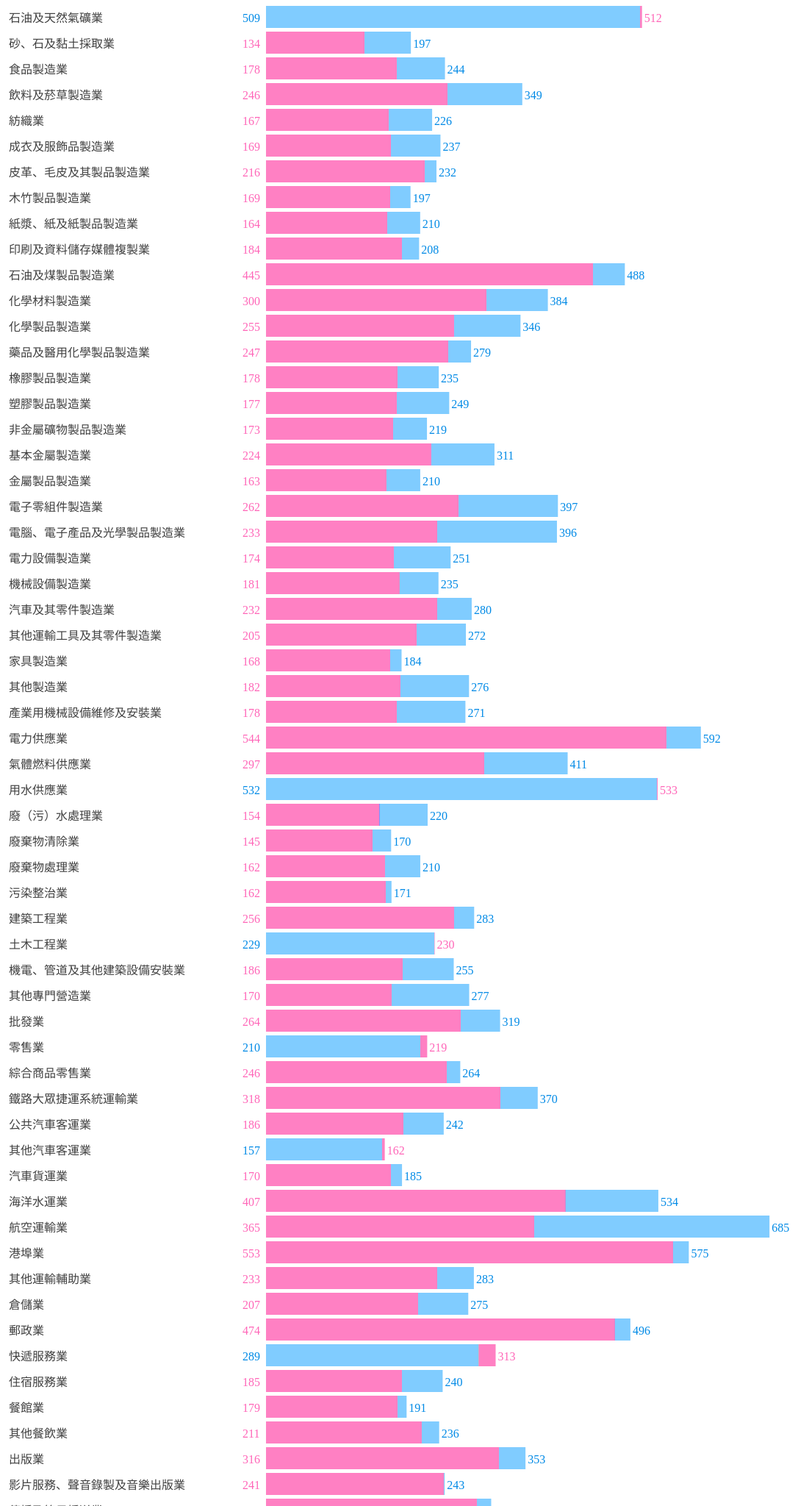
D3 v3 page, settled after 480 driven frames (8 s of simulated time); the page loaded 1 data file(s).



    var s = d3.select('body')
              .append('svg')
              .attr({
                'width':1250,// SVG Width
                'height':3250// SVG Height
              });

    var dataset = [];

  	d3.csv("data/salary.csv", function( data,i ) {
      data.work = data.work;
      data.x = i+1;
      data.male = +data.male;
      data.female = +data.female;
      data.salaryMale = +data.salaryMale;
      data.salaryFemale = +data.salaryFemale;
      data.timeMale = +data.timeMale;
      data.timeFemale = +data.timeFemale;
      data.hourMale = data.salaryMale / data.timeMale;
      data.hourFemale = data.salaryFemale / data.timeFemale;
      data.bigger = data.hourMale>data.hourFemale?data.hourMale:data.hourFemale;//the bigger one
      dataset.push(data);
      drawsvg();
      // ///////////////////tooltip//////////////////
      // var tooltip = s.append("g")
      //                 .attr("class", "tooltip")
      //                 .style("display", "none");

      // tooltip.append("rect")
      //  .attr("class", "toolrect")
      //  .attr("width", 124)
      //  .attr("height",144)
      //  .attr("fill", "white")
      //  .attr("rx",10)
      //  .attr("ry",10)
      //  .style("opacity", 0.9);
      //   ////////////////////////////////////////////
    }, function( error,rows ) {
      if(error){
          console.log('Error!');
      }
      else{
        console.log('Get data successfully!');
      }
    });

    var drawsvg = function(){

      s.selectAll('rect.men')
       .data(dataset)
       .enter()
       .append('rect')
       .attr( "class","men" )
       .attr({
        'fill':function(d){
          //console.log( (d.hourMale > d.hourFemale) ? ">" : "<");
          return (d.hourMale > d.hourFemale) ? '#80ccff' : '#ff80c3';
        },
        //'fill':'#80ccff',
        'width':0,
        'height':30,/////30//////
        'x':380,/////////////////
        'y':function(d){
          return (d.x-1) * 35;///35///
        }
       })
       .transition()
       .duration(2000)
       .attr({
        'width':function(d){
          return (d.hourMale > d.hourFemale) ? d.hourMale : d.hourFemale;
        }
       });

      s.selectAll('rect.women')
       .data(dataset)
       .enter()
       .append('rect')
       .attr( "class","man" )
       .attr({
        'fill':function(d){
          return (d.hourMale > d.hourFemale) ? '#ff80c3' : '#80ccff';
        },
        'width':0,
        'height':30,
        'x':380,/////////////////
        'y':function(d){
          return (d.x-1) * 35;/////35/////
        }
       })
       .transition()
       .duration(2000)
       .attr({
        'width':function(d){
          return (d.hourMale > d.hourFemale) ? d.hourFemale : d.hourMale;
        }
       });

      s.selectAll('text.work')
       .data(dataset)
       .enter()
       .append('text')
       .attr("class", "work")
       .text(function(d){
       	return d.work;
       })
       .attr({
        'fill':'#404040',
        // 'fill':function(d){
        //   return (d.hourMale > d.hourFemale) ? '#003EC4' : '#ff80c3';
        // },
       	'x':30,
       	'y':function(d){
       		return d.x * 35 - 13;
       	}
       });

      s.selectAll('text.numberMale')
       .data(dataset)
       .enter()
       .append('text')
       .attr( "class","numberMale" )
       .text(function(d){
        return 0;
       })
       .attr({
        'fill':function(d){
          return d.hourMale>d.hourFemale ? '#008ae6':'#ff66b8';
        },
        'x':380,//////////////////
        'y':function(d){
          return d.x * 35 - 13;
        }
       })
       .transition()
       .duration(2000)
       .attr({
        'x':function(d){
          return (d.hourMale>d.hourFemale?d.hourMale:d.hourFemale) + 383;/////////////////
        }
       })
       .tween('number',function(d){
          var i = d3.interpolateRound(0, d.hourMale>d.hourFemale?d.hourMale:d.hourFemale);
            return function(t) {
            this.textContent = i(t);
          };
       });

       s.selectAll('text.numberFemale')
       .data(dataset)
       .enter()
       .append('text')
       .attr( "class","numberFemale" )
       .text(function(d){
        return 0;
       })
       .attr({
        'fill':function(d){
          return d.hourMale>d.hourFemale ? '#ff66b8':'#008ae6';
        },
        'x':30,
        'y':function(d){
          return d.x * 35 - 13;
        }
       })
       .transition()
       .duration(0)
       .attr({
        'x':function(d){
          //return d.hourFemale + 23;/////////////////
          return 348;
        }
       })
       .tween('number',function(d){
          var i = d3.interpolateRound(0, d.hourMale>d.hourFemale?d.hourFemale:d.hourMale);
            return function(t) {
            this.textContent = i(t);
          };
       });


       ////////////////////////////////////////////
      //  s.selectAll('rect')
      //  .on("click", function(){
      //   console.log("Clicked once!");
      //   sortBars();
      //  });

      // var sortOrder = false;
      // var sortBars = function() {
      //   sortOrder = !sortOrder;
      //   s.selectAll("rect")
      //   .sort(function(d) {
      //     if (sortOrder) {
      //       return d3.ascending(d.bigger);
      //     } else {
      //      return d3.descending(d.bigger);
      //    }
      //   })
      //   .transition()
      //   .delay(function(d,i) {
      //     return i * 5;
      //  })
      //   .duration(1000)
      //   .attr("x", function(d, i) {
      //     var yScale = d3.scale.linear()
      //         .domain([0, d3.max(dataset)])
      //         .range([0, 3250]);
      //     return yScale(i);
      //   });
      // };

    };
  

### data: data/salary.csv
?work, male, female, salaryMale, salaryFemale, timeMale, timeFemale
石油及天然氣礦業, 1263, 209, 87877, 83358, 172.7, 162.9
砂、石及黏土採取業, 1949, 479, 35983, 24194, 182.5, 180.9
食品製造業, 54785, 56956, 44571, 32186, 183, 181.1
飲料及菸草製造業, 10572, 5129, 61455, 44141, 176.2, 179.3
紡織業, 56847, 47257, 43793, 31555, 193.7, 189.2
成衣及服飾品製造業, 11298, 30613, 40935, 29161, 172.4, 172.2
皮革、毛皮及其製品製造業, 11533, 15768, 43169, 39039, 186.1, 181.1
木竹製品製造業, 11299, 7077, 37488, 31441, 190.6, 186.4
紙漿、紙及紙製品製造業, 32940, 17848, 39927, 30062, 190.3, 182.8
印刷及資料儲存媒體複製業, 39298, 23507, 39088, 33236, 187.6, 180.4
石油及煤製品製造業, 10223, 1319, 88147, 75014, 180.5, 168.6
化學材料製造業, 49612, 12033, 69734, 51884, 181.8, 173.2
化學製品製造業, 27902, 19938, 61512, 43612, 177.6, 170.9
藥品及醫用化學製品製造業, 15816, 12305, 48975, 41901, 175.5, 169.3
橡膠製品製造業, 25066, 11983, 44742, 33731, 190.3, 189.1
塑膠製品製造業, 75514, 58963, 44884, 31285, 180, 176.3
非金屬礦物製品製造業, 48697, 23007, 41097, 31556, 187.6, 182.4
基本金屬製造業, 92138, 18173, 58048, 39076, 186.7, 174.4
金屬製品製造業, 222689, 107210, 38892, 28996, 185.3, 177.8
電子零組件製造業, 285319, 309377, 73097, 47908, 184, 183.1
電腦、電子產品及光學製品製造業, 116458, 96290, 68816, 41727, 173.8, 179.2
電力設備製造業, 77522, 50802, 45731, 30435, 182, 175.2
機械設備製造業, 143402, 76662, 43052, 31826, 183.4, 175.8
汽車及其零件製造業, 62146, 20834, 51172, 40462, 182.8, 174.2
其他運輸工具及其零件製造業, 51393, 18306, 50712, 36748, 186.4, 179.3
家具製造業, 15213, 9995, 34279, 29366, 185.8, 174.7
其他製造業, 35107, 42577, 48988, 32360, 177.3, 177.7
產業用機械設備維修及安裝業, 31141, 8644, 48011, 30658, 176.9, 172.3
電力供應業, 21562, 3051, 104512, 90232, 176.6, 165.8
氣體燃料供應業, 3984, 1193, 71391, 50163, 173.9, 169
用水供應業, 4434, 1779, 87496, 87254, 164.6, 163.7
廢（污）水處理業, 1387, 493, 37635, 27290, 171.1, 177.2
廢棄物清除業, 6894, 1506, 30651, 24901, 180, 172
廢棄物處理業, 3873, 1867, 38233, 27483, 182.1, 169.8
污染整治業, 4782, 818, 31155, 29038, 182.4, 178.8
建築工程業, 71048, 11070, 47790, 41955, 168.7, 164.2
土木工程業, 71509, 11339, 41447, 40030, 181.3, 174.4
機電、管道及其他建築設備安裝業, 114368, 20144, 44276, 31114, 173.3, 167.4
其他專門營造業, 129236, 31968, 47038, 28837, 170.1, 169.5
批發業, 474404, 581913, 54762, 44708, 171.9, 169.1
零售業, 215539, 207647, 36426, 38193, 173.6, 174.1
綜合商品零售業, 85511, 75879, 43621, 41293, 165, 168
鐵路大眾捷運系統運輸業, 19845, 4583, 64899, 52636, 175.5, 165.4
公共汽車客運業, 19988, 2346, 50159, 33811, 207.4, 181.6
其他汽車客運業, 9459, 2499, 27667, 27671, 175.9, 171.2
汽車貨運業, 60139, 16162, 34263, 30509, 185.1, 179.5
海洋水運業, 6006, 1316, 89965, 66182, 168.5, 162.6
航空運輸業, 10084, 11648, 117306, 61909, 171.2, 169.8
港埠業, 1953, 690, 95629, 87277, 166.2, 157.8
其他運輸輔助業, 29417, 37335, 50127, 39515, 177.2, 169.7
倉儲業, 10446, 1905, 50346, 36948, 182.9, 178.7
郵政業, 17994, 8037, 80383, 76368, 162.1, 161.1
快遞服務業, 7535, 4430, 54999, 54659, 190.3, 174.9
住宿服務業, 29496, 39141, 41353, 32215, 172, 174.6
餐館業, 113099, 142207, 31915, 29275, 166.8, 163.7
其他餐飲業, 24225, 41572, 40770, 35190, 173, 166.7
出版業, 19712, 13972, 58375, 51822, 165.3, 163.8
影片服務、聲音錄製及音樂出版業, 10355, 7200, 39635, 38602, 163, 160
傳播及節目播送業, 15318, 7670, 52498, 47440, 171.3, 165.3
電信業, 25784, 15746, 109346, 84708, 165.2, 166.1
... 33 more rows